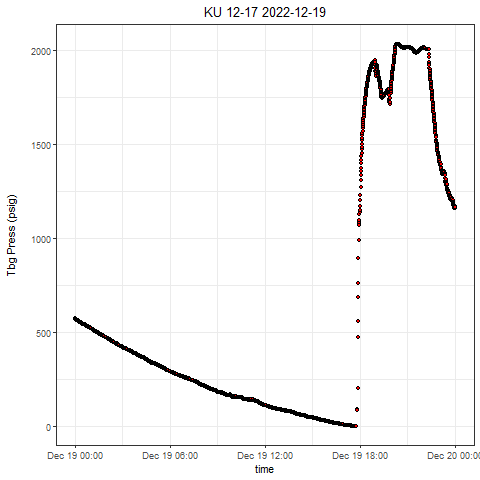

The data file committed next to this chart (first rows):
, Well, Tag, DateTime, Value
1, KU 12-17, press, 2022-12-19 00:00:00.0000000, 572.5
2, KU 12-17, press, 2022-12-19 00:00:02.6810000, 572.2
3, KU 12-17, press, 2022-12-19 00:00:38.6010000, 571.6
4, KU 12-17, press, 2022-12-19 00:01:00.9900000, 570.7
5, KU 12-17, press, 2022-12-19 00:01:36.0820000, 569.8
6, KU 12-17, press, 2022-12-19 00:02:07.0020000, 569.7
7, KU 12-17, press, 2022-12-19 00:02:30.5630000, 569.1
8, KU 12-17, press, 2022-12-19 00:03:01.6240000, 568.7
9, KU 12-17, press, 2022-12-19 00:03:31.6380000, 568.3
10, KU 12-17, press, 2022-12-19 00:04:06.6200000, 567.8
11, KU 12-17, press, 2022-12-19 00:04:41.6340000, 567.2
12, KU 12-17, press, 2022-12-19 00:05:04.5540000, 566.8
13, KU 12-17, press, 2022-12-19 00:05:40.1460000, 566.5
14, KU 12-17, press, 2022-12-19 00:06:06.1440000, 566
15, KU 12-17, press, 2022-12-19 00:06:31.1270000, 565.7
16, KU 12-17, press, 2022-12-19 00:07:06.1250000, 564.8
17, KU 12-17, press, 2022-12-19 00:07:39.1390000, 564.4
18, KU 12-17, press, 2022-12-19 00:08:04.1530000, 564.3
19, KU 12-17, press, 2022-12-19 00:08:48.5880000, 563.5
20, KU 12-17, press, 2022-12-19 00:09:04.7280000, 563.2
21, KU 12-17, press, 2022-12-19 00:09:43.0230000, 562.9
22, KU 12-17, press, 2022-12-19 00:10:18.4740000, 562.8
23, KU 12-17, press, 2022-12-19 00:10:38.4720000, 562.9
24, KU 12-17, press, 2022-12-19 00:11:03.4710000, 563
25, KU 12-17, press, 2022-12-19 00:11:38.4690000, 562
26, KU 12-17, press, 2022-12-19 00:12:13.4670000, 561.2
27, KU 12-17, press, 2022-12-19 00:12:33.4500000, 560.6
28, KU 12-17, press, 2022-12-19 00:13:09.5260000, 560.1
29, KU 12-17, press, 2022-12-19 00:13:33.4310000, 559.3
30, KU 12-17, press, 2022-12-19 00:14:03.4450000, 558.5
31, KU 12-17, press, 2022-12-19 00:14:34.4750000, 558.4
32, KU 12-17, press, 2022-12-19 00:15:00.9730000, 557.7
33, KU 12-17, press, 2022-12-19 00:15:34.1590000, 557.3
34, KU 12-17, press, 2022-12-19 00:16:14.1250000, 556.9
35, KU 12-17, press, 2022-12-19 00:16:38.1080000, 556.7
36, KU 12-17, press, 2022-12-19 00:17:00.5910000, 555.9
37, KU 12-17, press, 2022-12-19 00:17:35.5740000, 555.3
38, KU 12-17, press, 2022-12-19 00:18:02.6340000, 554.7
39, KU 12-17, press, 2022-12-19 00:18:32.0390000, 554
40, KU 12-17, press, 2022-12-19 00:19:03.7560000, 553.4
41, KU 12-17, press, 2022-12-19 00:19:40.9730000, 552.6
42, KU 12-17, press, 2022-12-19 00:20:06.0490000, 552.4
43, KU 12-17, press, 2022-12-19 00:20:32.5320000, 551.8
44, KU 12-17, press, 2022-12-19 00:21:13.0770000, 551.4
45, KU 12-17, press, 2022-12-19 00:21:31.9510000, 550.9
46, KU 12-17, press, 2022-12-19 00:22:05.4800000, 550.5
47, KU 12-17, press, 2022-12-19 00:22:36.5090000, 550.4
48, KU 12-17, press, 2022-12-19 00:23:10.0860000, 549.6
49, KU 12-17, press, 2022-12-19 00:23:35.0840000, 549.5
50, KU 12-17, press, 2022-12-19 00:24:11.1600000, 548.6
51, KU 12-17, press, 2022-12-19 00:24:46.1580000, 548.2
52, KU 12-17, press, 2022-12-19 00:25:12.7660000, 547.6
53, KU 12-17, press, 2022-12-19 00:25:38.5930000, 547.1
54, KU 12-17, press, 2022-12-19 00:26:23.6990000, 546.6
55, KU 12-17, press, 2022-12-19 00:26:33.6830000, 546.6
56, KU 12-17, press, 2022-12-19 00:27:08.6810000, 546
57, KU 12-17, press, 2022-12-19 00:27:53.6790000, 545.5
58, KU 12-17, press, 2022-12-19 00:28:13.6780000, 545.3
59, KU 12-17, press, 2022-12-19 00:28:38.6920000, 545
60, KU 12-17, press, 2022-12-19 00:29:15.6430000, 544.8
... 2,811 more rows
